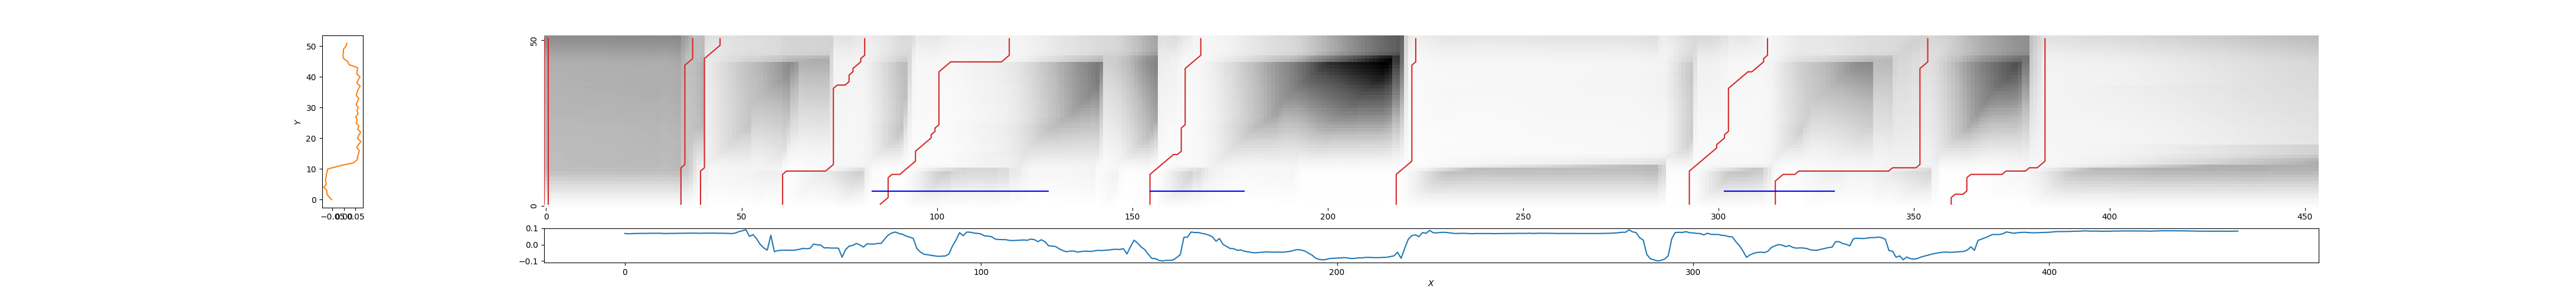

Source data for this figure (header and first rows):
0, 0, 2.4010400764667974
1, 1, 2.32
35, 38, 1.645
40, 45, 0.9323
61, 82, 0.6305
85, 119, 0.4423
155, 168, 0.347
217, 223, 0.586
293, 313, 0.3887
314, 354, 1.143
360, 384, 0.9075
